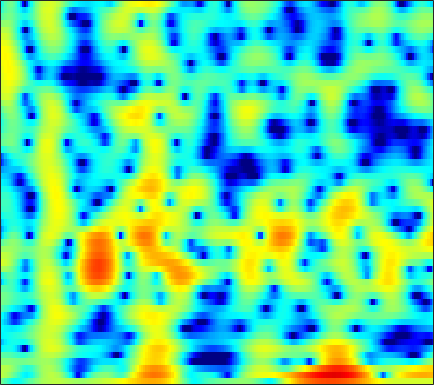

Data behind this chart, as committed beside it:
-0.46012, -1.1286, -2.0602, -3.0005, -3.6615, -4.3846, -4.8391, -4.9451, -4.7598, -4.2836, -3.6299, -3.0928, -2.3626, -1.6547, -1.153, -0.53577, 0.02252, 0.40201, 0.85595, 1.2472, 1.5686, 1.7707, 1.988, 2.1454
2.455, 2.127, 1.608, 0.9942, 0.4739, -0.2993, -1.162, -1.865, -2.864, -3.892, -4.831, -5.341, -5.53, -5.038, -4.307, -3.095, -1.853, -0.9894, 0.01952, 0.8429, 1.476, 1.826, 2.128, 2.243
2.132, 2.131, 1.995, 1.714, 1.41, 0.8839, 0.2229, -0.3558, -1.217, -2.136, -3.006, -3.511, -3.806, -3.57, -3.075, -2.168, -1.171, -0.4611, 0.3561, 0.9964, 1.44, 1.64, 1.726, 1.602
0.2337, 0.2917, 0.3013, 0.2447, 0.1684, 0.03315, -0.124, -0.243, -0.3847, -0.4891, -0.5392, -0.5265, -0.4375, -0.2716, -0.105, 0.1618, 0.4518, 0.6685, 0.9277, 1.126, 1.24, 1.252, 1.162, 0.9327
-1.538, -1.544, -1.599, -1.719, -1.857, -2.11, -2.429, -2.691, -3.026, -3.271, -3.328, -3.203, -2.795, -2.158, -1.59, -0.7848, 0.004707, 0.551, 1.196, 1.718, 2.108, 2.312, 2.463, 2.471
-5.697, -5.052, -4.426, -4.107, -4.09, -4.396, -5.15, -6.078, -8.007, -11.29, -18.02, -33.73, -15.06, -8.814, -5.925, -3.148, -1.103, 0.09804, 1.364, 2.32, 3.017, 3.394, 3.717, 3.849
-8.061, -6.864, -5.684, -4.898, -4.523, -4.264, -4.234, -4.315, -4.498, -4.668, -4.682, -4.491, -3.892, -2.949, -2.11, -0.9466, 0.1644, 0.9187, 1.792, 2.498, 3.021, 3.292, 3.486, 3.498
-5.435, -5.186, -4.854, -4.544, -4.336, -4.082, -3.837, -3.644, -3.353, -3.006, -2.591, -2.232, -1.679, -1.055, -0.5565, 0.1246, 0.7931, 1.265, 1.832, 2.309, 2.675, 2.862, 2.981, 2.94
-4.949, -5.112, -5.361, -5.593, -5.731, -5.813, -5.742, -5.585, -5.225, -4.7, -4.038, -3.48, -2.687, -1.868, -1.256, -0.4547, 0.3147, 0.8572, 1.52, 2.089, 2.553, 2.823, 3.073, 3.182
-5.441, -6.101, -7.263, -8.776, -10.13, -12.01, -13.15, -12.96, -11.53, -9.742, -8.086, -6.985, -5.676, -4.478, -3.611, -2.467, -1.334, -0.5054, 0.5462, 1.493, 2.304, 2.811, 3.347, 3.717
-4.385, -5.088, -6.462, -8.475, -10.45, -13.53, -15.68, -15.43, -13.57, -11.76, -10.63, -10.21, -10, -9.776, -9.164, -7.516, -5.308, -3.626, -1.57, 0.183, 1.618, 2.487, 3.389, 4.018
-1.71, -2.036, -2.655, -3.403, -4.016, -4.833, -5.531, -5.978, -6.53, -7.138, -8.064, -9.156, -11.4, -14.8, -16.61, -12.86, -7.984, -5.168, -2.301, -0.1599, 1.469, 2.421, 3.381, 4.01
-0.3604, -0.5211, -0.8038, -1.128, -1.423, -1.912, -2.425, -2.772, -3.202, -3.664, -4.101, -4.362, -4.537, -4.471, -4.199, -3.459, -2.389, -1.476, -0.2124, 0.9629, 1.949, 2.526, 3.093, 3.415
-0.3748, -0.5175, -0.7248, -1.034, -1.304, -1.709, -2.186, -2.564, -3.06, -3.489, -3.72, -3.732, -3.52, -3.059, -2.554, -1.706, -0.7582, -0.05436, 0.8309, 1.631, 2.3, 2.678, 2.984, 3.062
-1.714, -1.697, -1.706, -1.87, -2.054, -2.425, -3.11, -3.903, -5.228, -6.729, -8.122, -8.636, -8.001, -6.165, -4.561, -2.581, -0.8868, 0.2225, 1.44, 2.367, 3.039, 3.394, 3.641, 3.609
-7.652, -5.606, -3.758, -2.651, -2.331, -2.486, -3.139, -3.966, -5.65, -8.264, -11.94, -14.3, -12.44, -8.094, -5.371, -2.56, -0.4288, 0.8401, 2.223, 3.273, 3.965, 4.274, 4.43, 4.296
-4.233, -3.327, -2.321, -1.587, -1.401, -1.663, -2.232, -2.789, -3.788, -4.79, -5.421, -5.59, -5.302, -4.279, -3.21, -1.701, -0.1547, 0.9014, 2.06, 2.967, 3.613, 3.879, 3.954, 3.751
1.527, 1.356, 1.123, 0.7079, 0.2959, -0.4018, -1.486, -2.546, -4.299, -6.41, -8.982, -10.59, -10.32, -7.642, -5.488, -3.061, -1.09, 0.1513, 1.445, 2.326, 2.896, 3.128, 3.146, 2.856
3.431, 3.209, 2.849, 2.27, 1.764, 0.9585, -0.1675, -1.222, -2.928, -5.225, -7.846, -9.455, -9.39, -6.763, -4.743, -2.456, -0.6274, 0.3939, 1.45, 2.173, 2.515, 2.566, 2.376, 1.841
2.601, 2.524, 2.338, 2.119, 1.828, 1.282, 0.7033, 0.1949, -0.5698, -1.266, -1.78, -2.037, -2.017, -1.608, -1.18, -0.4849, 0.2997, 0.8055, 1.319, 1.671, 1.782, 1.655, 1.251, 0.5293
0.8639, 1.016, 1.115, 1.207, 1.159, 0.9843, 0.7449, 0.4891, 0.09761, -0.2672, -0.6346, -0.8175, -0.8776, -0.7904, -0.5645, -0.09204, 0.3916, 0.8047, 1.289, 1.596, 1.739, 1.687, 1.345, 0.7159
-1.743, -1.128, -0.3716, 0.09138, 0.3764, 0.6101, 0.4852, 0.2474, -0.2268, -0.9807, -1.882, -2.513, -3.214, -3.379, -2.973, -1.891, -0.6509, 0.267, 1.385, 2.215, 2.751, 2.989, 3.001, 2.679
-7.91, -5.785, -3.576, -2.193, -1.475, -0.9204, -0.8897, -1.125, -1.893, -3.244, -5.284, -7.729, -13.35, -25.94, -14.46, -7.579, -3.625, -1.546, 0.458, 1.968, 3.008, 3.532, 3.972, 4.077
-9.632, -7.774, -5.916, -4.394, -3.608, -3.15, -2.93, -3.067, -3.589, -4.355, -5.502, -6.347, -7.292, -7.534, -6.934, -5.417, -3.611, -2.253, -0.5917, 0.7753, 1.931, 2.605, 3.276, 3.718
-7.095, -6.213, -5.178, -4.43, -4.024, -3.824, -3.8, -3.999, -4.392, -4.955, -5.594, -5.944, -6.315, -6.218, -5.877, -5.085, -3.833, -2.858, -1.439, -0.09852, 1.105, 1.917, 2.785, 3.448
-4.803, -4.297, -3.73, -3.457, -3.49, -3.524, -3.995, -4.459, -5.318, -6.494, -7.767, -8.958, -10.39, -11.13, -10.83, -9.253, -6.995, -5.248, -3.125, -1.181, 0.4494, 1.493, 2.661, 3.532
-3.168, -2.9, -2.792, -2.82, -2.979, -3.455, -4.198, -4.948, -6.306, -7.994, -10.35, -12.56, -16.81, -24.42, -24.33, -15.83, -10.66, -7.852, -4.706, -2.23, -0.141, 1.133, 2.518, 3.57
-2.737, -2.572, -2.533, -2.71, -2.949, -3.648, -4.456, -5.325, -6.658, -8.358, -10.23, -11.71, -13.59, -14.55, -14.39, -12.67, -10.02, -7.742, -4.905, -2.312, -0.1837, 1.183, 2.641, 3.734
-3.256, -3.024, -2.859, -3.084, -3.439, -4.097, -5.005, -5.825, -7.092, -8.678, -10.55, -12.5, -15.91, -23.47, -39.81, -17.5, -11.07, -7.696, -4.218, -1.511, 0.6459, 1.937, 3.309, 4.276
-4.387, -4.147, -4.149, -4.524, -5.057, -5.869, -7.062, -7.917, -9.073, -9.855, -10.56, -10.8, -11.09, -10.87, -10.21, -8.393, -5.994, -4.124, -1.796, 0.2084, 1.883, 2.897, 3.934, 4.625
-5.506, -5.452, -5.818, -6.459, -7.235, -8.875, -11.12, -13.52, -17.14, -17.98, -14.61, -12.08, -9.505, -7.317, -5.941, -4.08, -2.402, -1.15, 0.3505, 1.702, 2.807, 3.495, 4.166, 4.555
-6.708, -6.739, -6.902, -7.34, -7.942, -9.05, -10.71, -12.22, -14.21, -14.16, -11.88, -9.757, -7.228, -5.085, -3.662, -2.033, -0.5667, 0.3888, 1.536, 2.481, 3.249, 3.677, 4.069, 4.235
-8.987, -8.643, -8.013, -7.624, -7.443, -7.292, -7.288, -7.235, -7.059, -6.569, -5.745, -4.969, -3.786, -2.575, -1.646, -0.5066, 0.571, 1.275, 2.118, 2.793, 3.314, 3.572, 3.758, 3.749
-13.7, -11.55, -9.391, -7.788, -6.863, -5.955, -5.247, -4.83, -4.299, -3.798, -3.188, -2.718, -1.969, -1.171, -0.538, 0.3229, 1.143, 1.723, 2.39, 2.935, 3.301, 3.465, 3.506, 3.341
-11.92, -9.817, -7.597, -5.972, -5.024, -4.157, -3.534, -3.24, -2.965, -2.78, -2.61, -2.407, -1.993, -1.356, -0.7585, 0.1447, 1.077, 1.743, 2.519, 3.116, 3.498, 3.637, 3.597, 3.296
-4.487, -3.931, -3.116, -2.45, -2.045, -1.745, -1.728, -1.889, -2.406, -3.199, -4.278, -5.029, -5.557, -4.824, -3.603, -1.655, 0.1564, 1.312, 2.554, 3.436, 3.996, 4.177, 4.13, 3.735
-1.319, -0.9606, -0.5924, -0.2838, -0.227, -0.2706, -0.6466, -1.157, -2.251, -4.033, -6.825, -10.37, -20, -14.25, -8.447, -3.897, -0.9998, 0.61, 2.183, 3.293, 3.969, 4.229, 4.246, 3.879
-1.875, -1.402, -0.8852, -0.5443, -0.4229, -0.4652, -0.7225, -1.107, -1.812, -2.753, -3.807, -4.467, -4.957, -4.572, -3.758, -2.373, -0.8647, 0.1387, 1.331, 2.257, 2.904, 3.215, 3.357, 3.189
-3.486, -2.688, -1.801, -1.242, -0.9257, -0.8041, -0.8929, -1.084, -1.498, -1.977, -2.486, -2.799, -3.033, -2.986, -2.725, -2.107, -1.268, -0.5635, 0.3941, 1.255, 1.986, 2.386, 2.726, 2.829
-4.228, -3.054, -1.89, -1.119, -0.7239, -0.5303, -0.6426, -0.8581, -1.403, -2.116, -2.982, -3.728, -4.59, -5.208, -5.289, -4.695, -3.516, -2.378, -0.9049, 0.4294, 1.538, 2.171, 2.792, 3.149
-3.513, -2.229, -1.047, -0.2304, 0.02001, 0.1408, -0.1501, -0.598, -1.472, -2.744, -4.402, -6.005, -8.98, -13.59, -18.41, -14.45, -8.379, -5.308, -2.34, -0.1499, 1.418, 2.312, 3.15, 3.617
-1.792, -0.8227, 0.1934, 0.7179, 0.8143, 0.5888, -0.01316, -0.77, -2.043, -3.596, -5.356, -6.637, -8.329, -9.726, -9.908, -8.608, -6.142, -4.095, -1.73, 0.1484, 1.608, 2.427, 3.17, 3.554
0.459, 1.159, 1.742, 1.889, 1.808, 1.18, 0.06455, -1.082, -3.195, -5.965, -9.046, -10.98, -10.79, -8.832, -7.16, -5.129, -3.247, -1.932, -0.4217, 0.8654, 1.86, 2.397, 2.859, 3.041
2.349, 2.843, 3.166, 3.182, 2.919, 2.235, 1.059, -0.1875, -2.409, -5.498, -9.667, -12.48, -11.37, -7.872, -5.88, -3.68, -2.059, -1.139, -0.06069, 0.7549, 1.317, 1.602, 1.769, 1.685
3.012, 3.439, 3.809, 3.891, 3.708, 3.248, 2.502, 1.731, 0.5141, -0.7658, -1.942, -2.652, -3.101, -3.083, -2.856, -2.468, -2.032, -1.702, -1.305, -1.002, -0.7789, -0.7096, -0.793, -1.126
3.133, 3.682, 4.175, 4.369, 4.371, 4.114, 3.624, 3.147, 2.35, 1.431, 0.4668, -0.2409, -1.206, -2.116, -2.717, -3.528, -4.134, -4.375, -4.521, -4.369, -4.123, -4.018, -4.072, -4.431
3.373, 4.021, 4.583, 4.861, 4.909, 4.732, 4.311, 3.858, 3.092, 2.124, 0.9709, -0.002767, -1.484, -3.248, -4.847, -7.292, -10.08, -11.89, -12.03, -10.14, -8.35, -7.398, -6.747, -6.754
3.711, 4.3, 4.831, 5.074, 5.044, 4.808, 4.332, 3.804, 2.918, 1.836, 0.5595, -0.5637, -2.242, -4.208, -6.024, -8.981, -12.91, -16.1, -15.93, -12.21, -9.406, -8.061, -7.043, -6.791
4.132, 4.568, 4.923, 4.994, 4.84, 4.426, 3.763, 3.09, 1.992, 0.7028, -0.7149, -1.842, -3.352, -4.726, -5.66, -6.69, -7.397, -7.622, -7.461, -6.822, -5.99, -5.454, -4.926, -4.743
4.638, 4.913, 5.028, 4.857, 4.558, 3.887, 2.923, 2.026, 0.536, -1.263, -3.364, -5.023, -7.147, -8.571, -8.715, -8.034, -6.965, -6.141, -5.043, -4.082, -3.298, -2.819, -2.358, -2.114
4.749, 4.859, 4.762, 4.395, 3.947, 3.088, 1.91, 0.7932, -1.003, -3.247, -6.153, -9.106, -15.11, -33.48, -19.33, -11.82, -8.008, -6.048, -4.102, -2.669, -1.595, -0.9756, -0.4058, -0.07861
4.15, 4.137, 3.921, 3.445, 2.894, 1.919, 0.6668, -0.4612, -2.176, -4.103, -6.082, -7.437, -8.896, -9.449, -8.993, -7.513, -5.659, -4.337, -2.729, -1.383, -0.3215, 0.2766, 0.8418, 1.138
3.252, 3.246, 3.023, 2.517, 1.941, 0.8713, -0.5372, -1.794, -3.78, -6.01, -8.168, -9.306, -9.539, -8.5, -7.303, -5.538, -3.795, -2.571, -1.139, 0.05164, 0.9742, 1.49, 1.956, 2.156
2.056, 2.196, 2.113, 1.724, 1.214, 0.2407, -1.153, -2.553, -4.969, -8.401, -14.03, -23.22, -18.9, -10.97, -7.803, -4.79, -2.572, -1.216, 0.2236, 1.334, 2.155, 2.591, 2.921, 2.986
0.161, 0.5188, 0.7366, 0.6501, 0.3735, -0.2504, -1.183, -2.074, -3.492, -5.026, -6.381, -6.959, -6.73, -5.514, -4.253, -2.572, -1.009, 0.01592, 1.195, 2.12, 2.783, 3.101, 3.28, 3.175
-1.963, -1.321, -0.7199, -0.4539, -0.4546, -0.7753, -1.356, -1.896, -2.722, -3.478, -3.994, -4.141, -3.878, -3.135, -2.37, -1.218, -0.04085, 0.7852, 1.758, 2.529, 3.062, 3.296, 3.382, 3.176
-3.687, -2.605, -1.595, -1.028, -0.8921, -1.098, -1.73, -2.492, -3.784, -5.315, -6.613, -6.939, -6.214, -4.594, -3.229, -1.486, 0.009191, 0.9562, 1.979, 2.751, 3.278, 3.517, 3.616, 3.466
-4.711, -3.118, -1.642, -0.8207, -0.6087, -0.7727, -1.534, -2.546, -4.646, -8.116, -14.85, -29.08, -13.23, -7.204, -4.522, -2.036, -0.2761, 0.7149, 1.722, 2.448, 2.947, 3.188, 3.343, 3.332
